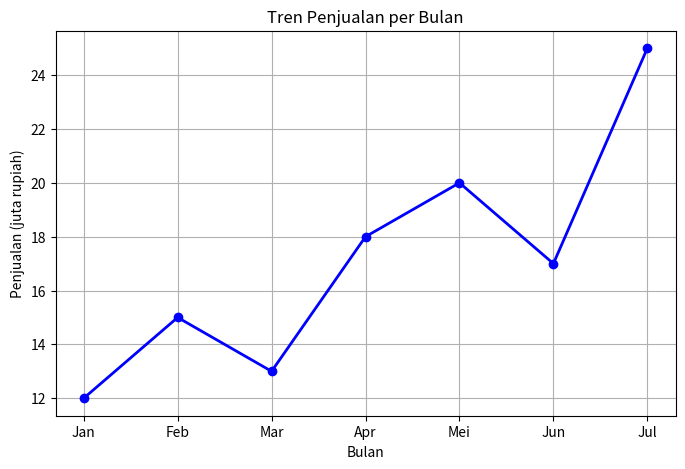

This chart was generated by the following Python code:
import matplotlib.pyplot as plt

bulan     = ["Jan", "Feb", "Mar", "Apr", "Mei", "Jun", "Jul"]
penjualan = [12, 15, 13, 18, 20, 17, 25]

plt.figure(figsize=(8, 5))
plt.plot(bulan, penjualan, marker="o", color="blue", linewidth=2)
plt.title("Tren Penjualan per Bulan")
plt.xlabel("Bulan")
plt.ylabel("Penjualan (juta rupiah)")
plt.grid(True)
plt.show()
